pico-8 play session: mixed d-pad (fixed 12-tick cycle)

[t = 1 s] mixed d-pad (1.2s cycle ×~1): → ← ↑ ↓ + 🅾/❎ taps, ~1s
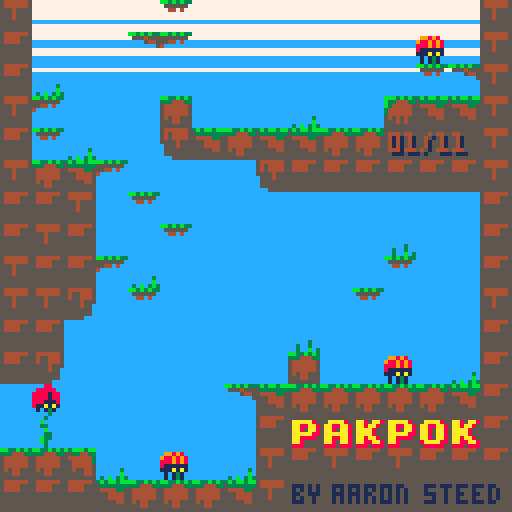
[t = 2 s] mixed d-pad (1.2s cycle ×~1): → ← ↑ ↓ + 🅾/❎ taps, ~2s
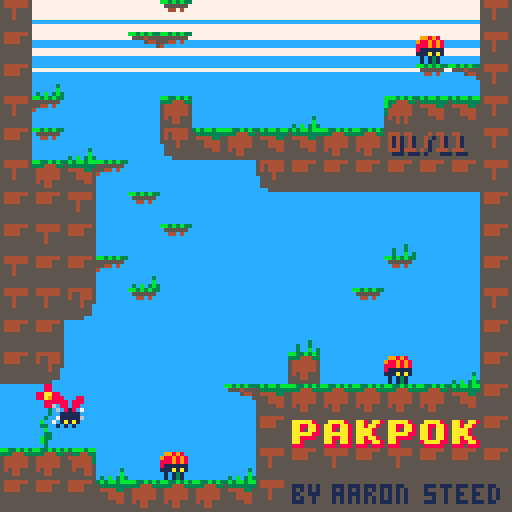
[t = 6 s] mixed d-pad (1.2s cycle ×~5): → ← ↑ ↓ + 🅾/❎ taps, ~6s
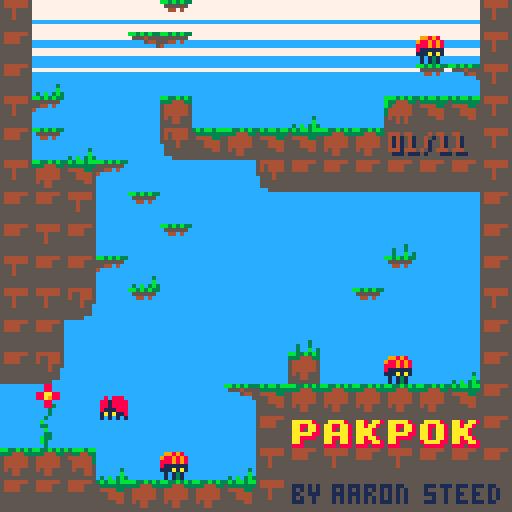

pico-8 cartridge
version 29
__lua__
--pakpok
--by st33d

--Utils

--globals

--flags
f_player = shl(1, 0)--us
f_wall = shl(1, 1)--hard surface
f_trap = shl(1, 2)--area we scan for ids
f_ledge = shl(1, 3)--hard surface only when going down
f_crate = shl(1, 4)--pushable box, causes bugs
f_puck = shl(1, 5)--kickable box
f_stop = shl(1, 6)--stops crates
--pico 8 doesn't use flags this high, so it works for out-of-bounds
f_outside = shl(1, 8)
--everything except crates ignores these
f_trapstop = bor(f_trap,f_stop)

--physical objects
blokmap = {x=0,y=0,w=16,h=16}--defines room boundaries
dropdamp = 0.98--default falling friction
grav = 0.37--set g on a blok to simulate gravity
minmove = 0.1--avoid micro-sliding, floating point error can lead to phasing
poppwr = 5.6--power of pop-jump

us = nil--the player

levels={
  {x=0,y=32,w=16,h=32},--intro - 1
  {x=0,y=16,w=16,h=16},--spikes - 2
  {x=16,y=0,w=16,h=32},--crumble,slabs - 3
  {x=32,y=16,w=16,h=48},--gliding - 4
  {x=16,y=32,w=16,h=32},--poppa - 5
  {x=32,y=0,w=16,h=16},--crate - 6
  {x=64,y=48,w=16,h=16},--spittas - 7
  {x=64,y=16,w=16,h=32},--poppa tight - 8
  {x=48,y=32,w=16,h=32},--spitta skills - 9
  {x=64,y=0,w=16,h=16},--crate skills - 10
  {x=48,y=0,w=16,h=32},--fast slabs - 11
  {x=128-16,y=48,w=16,h=16}--end - 10
  ,{x=0,y=0,w=16,h=16}--test
}


--add to print out debug
debug = {}
-- the coordinates of the upper left corner of the camera
cam_x,cam_y = 0,0
backcol=12
frames=0
fadep=1
transition=nil--screen fade transition
level=1
--level=#levels

-- screen shake offset
shkx,shky = 0,0
-- screen shake speed
shkdelay,shkxt,shkyt=2,2,2

-- based on https://github.com/jonstoler/class.lua
-- i removed the getter setters, no idea if that
-- broke it but it seems to still work
classdef = {}

-- default (empty) constructor
function classdef:init(...) end

-- create a subclass
function classdef:extend(obj)
  local obj = obj or {}
  local function copytable(table, destination)
    local table = table or {}
    local result = destination or {}
    for k, v in pairs(table) do
      if not result[k] then
        if type(v) == "table" and k ~= "__index" and k ~= "__newindex" then
          result[k] = copytable(v)
        else
          result[k] = v
        end
      end
    end
    return result
  end
  copytable(self, obj)
  obj._ = obj._ or {}
  local mt = {}
  -- create new objects directly, like o = object()
  mt.__call = function(self, ...)
    return self:new(...)
  end
  setmetatable(obj, mt)
  return obj
end

-- create an instance of an object with constructor parameters
function classdef:new(...)
  local obj = self:extend({})
  if obj.init then obj:init(...) end
  return obj
end

function class(attr)
  attr = attr or {}
  return classdef:extend(attr)
end



-- for when you need to send a list of stuff to print
function joinstr(...)
  local args = {...}
  local s = ""
  for i in all(args) do
    if type(i)=="boolean" then
      i = i and "true" or "false"
    end
    if s == "" then
      s = i
    else
      s = s..","..i
    end
  end
  return s
end

function pick1(a,b)
  if rnd(2)>1 then
    return a
  end
  return b
end

--print to debug
function debugp(...)
  add(debug,joinstr(...))
end

function add2(obj, ...)
  local args = {...}
  for table in all(args) do
    add(table, obj)
  end
end

-- method is a function(c,r)
function forinrect(x,y,w,h,method)
  for c=x,(x+w)-1 do
    for r=y,(y+h)-1 do
      method(c,r)
    end
  end
end

function fadepal(_perc)
  local p=flr(mid(0,_perc,1)*100)
  local kmax,col,dpal,j,k
  dpal={0,1,1, 2,1,13,6,
           4,4,9,3, 13,1,13,14}
  for j=1,15 do
   col = j
   kmax=(p+(j*1.46))/22
   for k=1,kmax do
    col=dpal[col]
   end
   if j==12 then backcol=col end--set background col
   pal(j,col)
  end
 end


--transitions
transit=class()

function transit:init(swap,delay)
  self.active,self.dir,self.swap,self.delay,self.t=true,1,swap,delay,0
end

function transit:upd()
  self.t+=self.dir
  if self.t==self.delay then
    self.swap()
    self.dir=-1
  elseif self.t==0 then
    self.active=false
  end
  fadepal(1/self.delay*self.t)
end

--Game
--init----------------------
function _init()
  createlevel(level)
  transition=transit(nil,30)
  transition.dir,transition.t=-1,30--fade in
end

function createlevel(n)
  --setting lists in here for efficient reset
  blox = {}--physics list
  chkpnts = {}--checkpoints
  spikes={}--spike shine
  airspikes={}--air spike shine
  --gfx
  effects={}
  mideffects={}
  backeffects={}
  levelnum=nil
  
  blokmap=levels[n]
  --look for map sprites we can convert to a blok
  local function create(c,r,sp)
    sp = sp or mget(c,r)
    local b = nil
    if sp == 1 then
      mset(c,r,0)
      us = player(c,r)
      b=us
    elseif sp >= 4 and sp <= 7 then
      mset(c,r,0)
      b=slab(c,r,sp)
    elseif sp == 38 or sp==39 then
      mset(c,r,0)
      b=slab(c,r,sp)
    elseif sp == 12 or sp==44 then
      if sp==44 then
        sp=12
        mset(c,r,24)--spikes behind crate
        add(spikes,{x=c*8,y=r*8})
      else mset(c,r,0) end
      --crate
      b=blok(c*8,r*8,8,8,f_crate,bor(f_trap,f_ledge),sp)
      b.pushmask,b.g,b.dy = bor(f_crate,f_player),grav,dropdamp
      b.momignore=f_trap
    elseif sp == 16 then
      b=puck(c,r,sp)
    elseif sp == 56 then
      b=poppa(c,r,sp)
    elseif sp == 19 or sp==20 then
      mset(c,r,0)
      b=spitta(c,r,sp)
    elseif sp == 26 then
      mset(c,r,0)
      add(chkpnts,chkpnt(c,r))
    elseif sp==24 then
      add(spikes,{x=c*8,y=r*8})
    elseif sp==28 then
      add(airspikes,{x=c*8,y=r*8})
    elseif not levelnum and sp==63 then
      levelnum={x=c*8,y=r*8}
    end
    if b then
      add(blox,b)
    end
  end
  forinrect(blokmap.x,blokmap.y,blokmap.w,blokmap.h,create)
  cam_x,cam_y=us:cam()
  
  flrsharps=sharps(spikes,{99,99,100,100,100,101,101,101,101,102,102,103,103})
  airsharps=sharps(airspikes,{88,88,88,104,104,104,104,105,105,106,106,107,107})
  
end

--update----------------------
function _update()
  
  if transition then return end
  
  -- clear colision data
  for a in all(blox) do
    a.touchx,a.touchy = nil,nil
  end
  
  -- simulate
  if(us.active)us:upd()--player 1st for feels
  
  --update checkpoints
  for c in all(chkpnts) do
    c:upd()
  end
  
  for a in all(blox) do
    if(a ~= us and a.active) a:upd()
  end
  
  -- garbage collect
  local good,i = {},1
  for a in all(blox) do
    if a.active then
      good[i] = a
      i += 1
    end
  end
  blox=good
  
  frames+=1
  
end

--draw----------------------
function _draw()
  
  if transition then
    transition:upd()
    if not transition.active then
      transition=nil
      showlevelnum=128
    end
  end
  
  cls(backcol)
  
  -- update camera position
  local x,y = us:cam()
  local f = 0.25
  local scroll_x,scroll_y = (x-cam_x)*f,(y-cam_y)*f
  cam_x += scroll_x
  cam_y += scroll_y
  
  local cx,cy=cam_x+shkx, cam_y+shky
  camera(cx,cy)
  -- cloud lines
  rectfill(cx,cy,cx+127,cy+4,7)
  rectfill(cx,cy+6,cx+127,cy+9,7)
  rectfill(cx,cy+12,cx+127,cy+13,7)
  rectfill(cx,cy+17,cx+127,cy+17,7)
  
  -- draw map
  backeffects=draw_active(backeffects)
  x,y = blokmap.x*8,blokmap.y*8
  
  for c in all(chkpnts) do
    c:draw()
  end
  
  map(blokmap.x,blokmap.y,x,y,blokmap.w,blokmap.h)
  --draw the level number if present
  if levelnum then
    local lvls=#levels-2
    local s = (level<10 and "0"..level or ""..level).."/"..(lvls<10 and "0"..lvls or ""..lvls)
    print(s,levelnum.x+2,levelnum.y+2,1)
    print(s,levelnum.x+1,levelnum.y+1,4)
  end
  flrsharps:draw()
  airsharps:draw()
  --draw a rect of ground under map for screenshake to see
  y += blokmap.h*8
  rectfill(x,y,x+blokmap.w*8,y+8,5)
  mideffects=draw_active(mideffects)
  -- draw blox
  for a in all(blox) do
    if a.active then
      if(a~=us)a:draw()
      --a:drawdbg()
    end
  end
  if(us.active)us:draw()
  
  effects=draw_active(effects)
  
  --update screen shake
  if shkxt > 0 then
    shkxt-=1
    if shkxt == 0 then
      local sn = sgn(shkx)
      if sn > 0 then
        shkx = -shkx
      else
        shkx= -(shkx+1)
      end
      shkxt=shkdelay
    end
  end
  if shkyt > 0 then
    shkyt-=1
    if shkyt == 0 then
      local sn = sgn(shky)
      if sn > 0 then
        shky = -shky
      else
        shky= -(shky+1)
      end
      shkyt=shkdelay
    end
  end
  
  -- print out values added to debug
  pal()
  local total,ty,good=#debug,0,{}
  for i=1,total do
    local s = debug[i]
    print(s,1+cam_x,1+cam_y+ty,0)
    ty += 8
    if(i > total-15) add(good, s)
  end
  debug = good
  
end

-- set screen shake
function shake(x,y)
  if(abs(x)>abs(shkx)) shkx,shkxt=x,shkdelay+1
  if(abs(y)>abs(shky)) shky,shkyt=y,shkdelay+1
end

-- garbage collect drawings on the fly
function draw_active(table)
  local good,i = {},1
  for a in all(table) do
    if a.active then
      a:draw()
      good[i] = a
      i += 1
    end
  end
  return good
end




--Engine
-- aabb recursive moving entity
blok = class()
blokn = 0--track instances of blok for debugging

-- x,y,w,h: bounds
-- flag: a pico 8 map flag
-- ignore: flags we want this blok to ignore
-- sp: sprite
function blok:init(x,y,w,h,flag,ignore,sp)
  self.active,self.x,self.y,self.w,self.h,self.flag,self.ignore,self.sp=
    true,x or 0,y or 0,w or 8,h or 8,flag or 0,ignore or 0,sp or 1
  self.vx,self.vy,self.dx,self.dy,self.touchx,self.touchy=
    0,0,0,0,nil,nil
  self.flipx,self.flipy=false,false
  self.pushmask,self.crushmask,self.momignore = 0,0,nil
  --parent and child carrying, mom and kids
  self.mom,self.kids,self.g = nil,{},0
  blokn+=1
  self.n=blokn
end

--update
function blok:upd()
  --move x, then y, allowing us to slide off walls
  --avoid micro-sliding, floating point error can cause phasing
  if abs(self.vx) > 0.1 then
    self:movex(self.vx)
  end
  if abs(self.vy) > 0.1 then
    self:movey(self.vy)
  end
  --apply damping
  self.vx*=self.dx
  self.vy*=self.dy
  --fall
  if abs(self.g)~=0 then
    if not self.mom then
      self.vy+=self.g
    else
      local m=self.mom
      --check mom is still there
      if not m.movex then
        if mget(m.x/8,m.y/8)~=m.sp then
          self.mom=nil
        end
      end
    end
  end
end

function blok:movex(v)
  local x,y,w,h = self.x,self.y,self.w,self.h
  local edge,obstacles = v>0 and x+w or x,{}
  if v>0 then
    obstacles=getobstacles(x+w,y,v,h,self.ignore,self)
    sort(obstacles,rightwards)
  elseif v<0 then
    obstacles=getobstacles(x+v,y,abs(v),h,self.ignore,self)
    sort(obstacles,leftwards)
  end
  if #obstacles>0 then
    for ob in all(obstacles) do
      local obedge=v>0 and ob.x or ob.x+ob.w
      --break if v reduced to no overlap
      if (v>0 and obedge > edge+v) or (v<0 and obedge < edge+v) then break end
      local shdmove = (edge+v)-obedge--how far should it move?
      self.touchx=ob
      --push?
      if band(ob.flag, self.pushmask)>0 and ob.movex then
        local moved,crush=ob:movex(shdmove),band(ob.flag,self.crushmask)>0
        if abs(moved) < abs(shdmove) then
          if crush then--won't budge, destroy?
            if ob.death then ob:death(self) end
          else v -= shdmove-moved end
        end
      else
        v -= shdmove
      end
      --quit or shdmove will work in reverse
      if(abs(v)<000.1)break
    end
  end
  
  self.x+=v
  
  --have i lost a parent?
  if self.mom then
    local p=self.mom
    if self.x>=p.x+p.w or self.x+self.w<=p.x then
      if p.delkid then
        p:delkid(self)
      else self.mom = nil end
    end
  end
  
  --move children
  if #self.kids>0 then
    local kids=self.kids
    if v>0 then
      for i=#kids,1,-1 do
        kids[i]:movex(v)
      end
    elseif v<0 then
      for i=1,#kids do
        kids[i]:movex(v)
      end
    end
  end
  
  return v
end

--jumping up thru ledges and moving plaforms
--makes this bit very hacky
function blok:movey(v)
  local x,y,w,h = self.x,self.y,self.w,self.h
  local edge,obstacles = v>0 and y+h or y,{}
  if v>0 then
    --ledge landing hack when moving down
    obstacles=getobstacles(x,y+h,w,v,self.momignore or self.ignore,self)
    sort(obstacles,downwards)
  elseif v<0 then
    obstacles=getobstacles(x,y+v,w,abs(v),self.ignore,self)
    sort(obstacles,upwards)
  end
  if #obstacles>0 then
    for ob in all(obstacles) do
      local obedge=v>0 and ob.y or ob.y+ob.h
      --break if v reduced to no overlap
      if (v>0 and obedge > edge+v) or (v<0 and obedge < edge+v) then break end
      --how far should it move?
      local shdmove,skip = (edge+v)-obedge,false
      --is there a special rule for landing on it?
      if v>0 and self.momignore then
        --skip this block if we were below its top
        if y+h>ob.y then skip=true end
      end
      if not skip then
        self.touchy=ob
        local moved,crush=0,band(ob.flag,self.crushmask)>0
        --push?
        if band(ob.flag, self.pushmask)>0 and ob.movey then
          
          moved=ob:movey(shdmove)
          
          --add to children if slower than us
          if v<0 and v<ob.vy and ob.mom ~= self then
            self:addkid(ob)
          end
          if abs(moved) < abs(shdmove) then
            --crush
            if crush then--won't budge, destroy?
              if ob.death then ob:death(self) end
            else
              v -= shdmove-moved
            end
          end
        else v -= shdmove end
        
        --let's say if i can't crush it, it's floor
        if shdmove > 0 and not crush then
          if self.mom then self:delmom() end
          if ob.addkid then ob:addkid(self)
          else
            self.mom=ob
            self.vy=0--cancel velocity
          end
        end
        
        --quit or shdmove will work in reverse
        if(abs(v)<000.1)break
      end
    end
  end
  
  self.y+=v
  
  --have i lost a parent?
  if self.mom then
    if self.y+self.h<self.mom.y then
      self:delmom()
    end
  end
  --move children down? (up is handled by push)
  if v>0 and #self.kids>0 then
    for b in all(self.kids) do
      if b.active then b:movey(v) end
    end
  end
  
  return v
end

function blok:addkid(b)
  if b.mom then b:delmom() end
  b.mom = self
  b.vy = 0
  add(self.kids, b)
  --need to sort children so they're moved without colliding
  sort(self.kids, rightwards)
end

function blok:delkid(b)
  b.mom = nil
  del(self.kids, b)
end

--check there is a parent before calling this
function blok:delmom()
  if self.mom.delkid then self.mom:delkid(self)
  else self.mom = nil end
end

-- clear parent and children - usually called during death()
function blok:divorce()
  if self.mom then self:delmom() end
  for b in all(self.kids) do
    b.mom,b.vy = nil,0
  end
  self.kids = {}
end

function blok:jmp(p)
  self:divorce()
  local s = -p*0.8--magic jumping ratio that i accidentally got stuck on
  self.vy=s
  self.dy=dropdamp
end

function blok:center()
  return self.x+self.w*0.5,self.y+self.h*0.5
end

function blok:intersectsblok(a)
  return not (a.x>=self.x+self.w or a.y>=self.y+self.h or self.x>=a.x+a.w or self.y>=a.y+a.h)
end

function blok:intersects(x,y,w,h)
  return not (x>=self.x+self.w or y>=self.y+self.h or self.x>=x+w or self.y>=y+h)
end

function blok:contains(x,y)
  return x>=self.x and y>=self.y and x<self.x+self.w and y<self.y+self.h
end

function blok:within(x)
  return x>=self.x and x<self.x+self.w
end


--this fails at long distance
--the overflow causes 0,0,0 to be returned, watch for it
function blok:normalto(bx,by)
  local ax,ay = self:center()
  local vx,vy = (bx-ax),(by-ay)
  local len = sqrt(vx*vx+vy*vy)
  if(len > 0) return vx/len,vy/len,len
  return 0,0,0
end

--x,y:position or x is an blok, v:speed, d:damping
function blok:moveto(x,y,v,d)
  local tx,ty,len = self:normalto(x,y)
  if(v > len) v = len
  self.vx,self.vy,self.dx,self.dy = tx*v,ty*v,d,d
end

--check for traps
function blok:trapchk()
  local traps = mapobjects(self.x,self.y,self.w,self.h,bnot(f_trap))
  local endgame = false
  if #traps > 0 then
    -- found traps
    for t in all(traps) do
      local c,r,s = flr(t.x/8),flr(t.y/8),t.sp
      -- floor spikes?
      if s==24 then
        --hit when going down
        if self.y+self.h > t.y+2 and self.y+self.h<=t.y+t.h and blok.within(t,self.x+self.w/2) and
          (self.vy>grav*2 or (self.y+self.h < t.y+t.h-2 and self.vy>0))
        then
          self:death(t)
        end
      -- air spikes?
      elseif s==28 then
        --be nice
        if blok.contains(t,self:center()) then
          self:death(t)
        end
      end
      if not self.active then break end
    end
  end
end

function blok:death(src)--source of death
  self:divorce()
  self.active=false
end

function blok:drawdbg()
  rect(self.x,self.y,self.x+self.w-1,self.y+self.h-1,3)
 if self.mom then
   local m=self.mom
   line(self.x+self.w/2,self.y+self.h/2,m.x+m.w/2,m.y+m.h/2,3)
 end
 print(self.n,self.x,self.y-8,7)
end

function blok:dustx()
  dust((self.flipx and self.x+self.w or self.x),
          self.y+self.h/2+rnd(self.h/2),
          2,pick1(6,7))
end
 
function blok:dusty()
  dust(self.x+self.w/2,self.y+self.h,2,pick1(6,7))
end

function blok:updanim()
  self.anim:draw()
  if not self.anim.active then self.anim=nil end
end

function blok:draw(sp,offx,offy)
  sp,offx,offy = sp or self.sp,offx or -4,offy or -4
  local x,y=offx+self.x+self.w*0.5,offy+self.y+self.h*0.5
  spr(sp,x,y,1,1,self.flipx,self.flipy)
end

-- collision utils

function centertile(c,r,w,h)
  w,h = (w or 0),(h or 0)
  return (4+c*8)-w*0.5,(4+r*8)-h*0.5
end

function lookblokx(x,y,w,h,v,source)
  for b in all(blox) do
    if b~=source and ((v>0 and b:intersects(x+w,y,v,h)) or
      (v<0 and b:intersects(x+v,y,abs(v),h))) then
      return b
    end
  end
  return nil
end

function lookbloky(x,y,w,h,v,source)
  for b in all(blox) do
    if b~=source and ((v>0 and b:intersects(x,y+h,w,v)) or
      (v<0 and b:intersects(x,y+v,w,abs(v)))) then
      return b
    end
  end
  return nil
end

--return a table of objects describing tiles on the map
--ignore: do not return anything with this flag
--result: a table of results to add to
function mapobjects(x,y,w,h,ignore,result)
  result,ignore = result or {},ignore or 0
  local xmin, ymin = flr(x/8),flr(y/8)
  -- have to deduct a tiny amount, or we end up looking at a neighbour
  local xmax, ymax = flr((x+w-0.0001)/8),flr((y+h-0.0001)/8)
  local rxmin,rymin,rxmax,rymax = blokmap.x,blokmap.y,blokmap.x+blokmap.w-1,blokmap.y+blokmap.h-1
  for c=xmin,xmax do
    for r=ymin,ymax do
      --bounds check
      if c<rxmin or r<rymin or c>rxmax or r>rymax then
        add(result, {x=c*8,y=r*8,w=8,h=8,flag=f_outside,sp=0})
      else
        local sp=mget(c,r)
        local f = fget(sp)
        if f > 0 and band(f, ignore) == 0 then
          add(result, {x=c*8,y=r*8,w=8,h=8,flag=f,sp=sp})
        end
      end
    end
  end
  return result
end

function getblox(x,y,w,h,ignore,source)
  local result = {}
  ignore = ignore or 0
  for a in all(blox) do
    if a ~= source and a.active then
      if band(ignore, a.flag)==0 and a:intersects(x,y,w,h) then
        add(result, a)
      end
    end
  end
  return result
end

--return all blox or tiles in an area,
--excluding source from the list and anything with a flag it ignores
--tiles returned are basic versions of blox
function getobstacles(x,y,w,h,ignore,source)
  local result = {}
  ignore = ignore or 0
  mapobjects(x,y,w,h,ignore,result)
  for a in all(blox) do
    if a ~= source and a.active then
      if band(ignore, a.flag)==0 and a:intersects(x,y,w,h) then
        add(result, a)
      end
    end
  end
  return result
end



-- sorting comparators
function rightwards(a,b)
  return a.x>b.x
end
function leftwards(a,b)
  return a.x<b.x
end
function downwards(a,b)
  return a.y>b.y
end
function upwards(a,b)
  return a.y<b.y
end

--insertion sort
function sort(a,cmp)
  for i=1,#a do
    local j = i
    while j > 1 and cmp(a[j-1],a[j]) do
        a[j],a[j-1] = a[j-1],a[j]
    j = j - 1
    end
  end
end

--it's you murphy
player = blok:extend()

function player:init(c,r)
  self.sc, self.sr = c,r -- spawn column & row
  add(chkpnts,chkpnt(c,r))--drop a checkpoint
  c,r = c*8+1,r*8+2
  blok.init(self,c,r,6,6,f_player,bor(f_trapstop,f_ledge),1)
  self.dx,self.dy,self.speed,self.g=
    0.4,dropdamp,0.8,grav
  self.pushmask = bor(f_puck,f_crate)
  --same as our normal self.ignore, but without f_ledge
  --this hack allows us to collide with only the top of
  --an f_ledge and ignore the rest
  --(i would implement all directions, but pico8 m8)
  self.momignore = f_trapstop
  self.coyote=0
  self.jmpheld=false
  self.jmphold=0
  self.camy=self.y+self.h/2
  self.launched=false
  self.exit=false
end

function player:upd()
  
  if self.exit then
    if self.x<self.exit.x+10 then
      self.x+=1
    else
      if not transition then
        transition=transit(function()
          if level<=#levels then
            level+=1
            createlevel(level)
          end
        end,30)
      end
    end
    return
  end
  
  --trap check
  self:trapchk()
  if not self.active then return end
  
  -- move
  if btn(0) then
   self.vx -= self.speed
   self.flipx=true
  end
  if btn(1) then
   self.vx += self.speed
   self.flipx=false
  end
  self.dy=dropdamp
  --jump curve
  --if self.vy<0 and self.jumphold<-0.1 then
  --  self.vy+=self.jumphold
  --  self.jumphold*=0.5
  --end
  local btndwn=(btn(4) or btn(5))
  if btndwn then
    if btndwn~=self.btndwn then
      sfx(3,0)--flap wings
    end
    if self.mom==nil and self.vy>=0 then
      self.dy=0.1
    end
    if self.coyote>0 and not self.jmpheld then
      self:jmp(3.1)
      sfx(2)
    end
  else
    self.jmpheld=false
    if btndwn~=self.btndwn then
      sfx(-1,0)--stop flap wings
    end
  end
  self.btndwn=btndwn
  
  --input lag
  if self.mom then self.coyote=3
  else self.coyote-=1 end
  --if we're about to push a crate, make it feel heavy
  if abs(self.vx) > minmove then
    local ob=lookblokx(self.x,self.y,self.w,self.h,self.vx)
    if ob then
      if band(ob.flag,f_crate)>0 then self.vx*=0.67 end
    end
  end
  
  if self.coyote>0 or self.vy>0 then self.camy=self.y+self.h/2 end
  
  --simulate
  blok.upd(self)
  
  if self.touchx then
    local ob=self.touchx
    if self.mom then
      if band(ob.flag,f_puck)>0 then
        if not ob.charge then
          --kick
           ob:bump(self.flipx,self)
        end
      elseif ob.sp==29 then
         self.exit=ob
         self.y=(ob.y+ob.h)-self.h
         sfx(-1,0)--stop flap wings
         sfx(6)--fanfare
      end
    end
    self.vx=0
  end
  if(self.touchy and self.touchy.mom~=self) self.vy=0
  
  
end

function player:jmp(p)
  blok.jmp(self,p)
  self.coyote=0
  self.jmpheld=true
  if p==poppwr then
    splode(self.x+self.w/2,self.y+self.h/2,5,7,effects,7)
    self.launched=true
    sfx(1)
  end
end

--where does the camera go?
function player:cam()
  local x,y = self:center()
  
  if(not self.active) x,y = centertile(self.sc,self.sr)
  --local s=64--scale of camera steps
  --x,y=flr((x+s/2)/s)*s,flr(y/s)*s
  --handle any size room of 8px units
  x = min(max(x-64, blokmap.x*8), -128+(blokmap.x+blokmap.w)*8)
  y = min(max(y-64, blokmap.y*8), -128+(blokmap.y+blokmap.h)*8)
  return x,y
end

function player:death(src)--src: source of death
  blok.death(self)
  
  --crush pop
  --pop out/in the player if the kill is unfair
  if src.crushmask and band(self.flag,src.crushmask)>0 then
    if src.touchy==self then
      local c=self.x+self.w/2
      local sandwich = {src, self.touchy}
      for b in all(sandwich) do
        --pop if center of filling is outside of bread
        if c<=b.x then
          local v = (b.x-self.w)-self.x
          local m = self:movex(v)
          if m == v and (self.x+self.w<=src.x or self.x>=src.x+src.w) then
            self.active=true
          end
        elseif c>=b.x+b.w then
          local v = (b.x+b.w)-self.x
          local m = self:movex(v)
          if m == v and (self.x+self.w<=src.x or self.x>=src.x+src.w) then
            self.active=true
          end
        end
        if self.active then break end
      end
    end
  end
  --create corpse
  if not self.active then
    self.launched=false
    splode(self.x+self.w/2,self.y+self.h/2,6,8,effects,7)
    add(effects,corpse(self,self.x,self.y,79,0,-3))
    sfx(-1,0)--stop flap wings
    sfx(5)
  end
end

function player:respawn()
  self.x,self.y,self.active,self.vy=self.sc*8,self.sr*8,true,0
  add(blox,self)
end

function player:draw()
  if self.exit then
    blok.draw(self,1+((frames/2)%2),-4,-4)
    local x,y=self.exit.x,self.exit.y
    spr(30,x,y)
    spr(mget(x/8+1,y/8),x+8,y)
  elseif (btn(4) or btn(5)) then
    local f=(frames%6)+73
    blok.draw(self,f,-4,-5)
  else
    blok.draw(self,((btn(1)or btn(0)) and 1+((frames/2)%2) or 1),-4,-4)
  end
  if self.launched then
    self:dusty()
    if self.vy>=0 then self.launched=false end
  end
  if self.anim then self:updanim() end
end




--kickable crate
puck = blok:extend()

function puck:init(c,r,sp)
  self.sc, self.sr = c,r -- spawn column & row
  mset(c,r,25)--spawn marker
  c,r = c*8+1,r*8+2
  blok.init(self,c,r,6,6,f_puck,bor(f_trapstop,f_ledge),sp)
  self.dx,self.dy,self.speed,self.g=
    0,dropdamp,2,grav
  self.pushmask = bor(f_player,f_puck)
  self.momignore = f_trapstop
  self.charge=false
  self.anim=nil
end

function puck:upd()
  --trap check
  self:trapchk()
  if not self.active then return end
  
  if self.charge then
    if self.flipx then
      self.vx -= self.speed
    else
      self.vx += self.speed
    end
  end
  --simulate
  blok.upd(self)
  if self.charge then
    if self.touchx then
      local ob=self.touchx
      local c=ob.x+ob.w/2
      if (self.flipx and c<self.x) or (not self.flipx and c>self.x) then 
        if ob==us then--and us.coyote>0 then
          self:launch(ob)
        elseif ob.sp==self.sp then
          --kick
          self.charge=false
          ob:bump(self.flipx,self)
        else
          --is it crumble?
          if ob.sp>=52 and ob.sp<=54 then
            local x,y=ob.x+ob.w/2,ob.y+ob.h/2
            for i=1,4 do
              add(effects,debris(x,y,pick1(93,94),-1+rnd(2),-2-rnd(2)))
            end
            splode(x,y,5,7,effects,7)
            sfx(9)
            mset(ob.x/8,ob.y/8,0)
          end
          --bump
          self.flipx=(not self.flipx)
          sfx(7)
        end
      end
    end
  else
    if self.mom==us then
      if us.mom then
        self:divorce()
        us.y,self.y=self.y,self.y+us.h
        us:jmp(poppwr)
      end
    end
  end
end

function puck:bump(flipx,bumper)
  --anim:init(x,y,sps,table,t)
  sfx(0)
  self.charge,self.flipx=true,flipx
  bumper.anim=anim((flipx and self.x+self.w or self.x-8), self.y+self.h-8,
  {84,84,85,85,86,86,87,87},6,flipx,bumper)
end

function puck:death()
  blok.death(self)
  self.charge,self.vx,self.vy=false,0,0
  splode(self.x+self.w/2,self.y+self.h/2,6,8,effects,7)
  add(effects,corpse(self,self.x,self.y,95,0,-3))
  sfx(5)
end

function puck:respawn()
  self.x,self.y,self.active,self.vy=self.sc*8,self.sr*8,true,0
  add(blox,self)
end

function puck:launch(ob,flipx)
  flipx=flipx or self.flipx
  ob:movey(self.y-(ob.y+ob.h))--move item to top
  self:movex(flipx and -6 or 6)--slide under
  self.vx=0
  self.charge=false
  shake(0,2)
  ---ob.y=(self.y+self.h)-ob.h--consistent  jump
  ob:jmp(poppwr)
  --splode(self.x+self.w/2,self.y+self.h/2,5,6,effects,7)
end

function puck:draw()
  if self.charge then
    blok.draw(self,self.sp+1+((frames)%2))
    self:dustx()
  else
    blok.draw(self)
  end
  if self.anim then self:updanim() end
end

--walking trap
poppa = blok:extend()

function poppa:init(c,r,sp)
  self.sc, self.sr = c,r -- spawn column & row
  mset(c,r,25)--spawn marker
  c,r = c*8,r*8+4
  blok.init(self,c,r,8,4,f_trap,bor(f_trap,f_ledge),sp)
  self.dx,self.dy,self.speed,self.g=
    0,dropdamp,0.5,grav
  self.pushmask = 0
  self.momignore = f_trapstop
  self.charge=false
end

function poppa:upd()
  --trap check
  self:trapchk()
  if not self.active then return end
  
  local tops = getblox(self.x-4,self.y-4,self.w+8,self.h+4,bor(f_trapstop,f_wall),self)
  
  if self.charge then
    if #tops>0 then
      for b in all(tops) do
        if b.y+b.h==self.y+self.h then
          local c = b.x+b.w/2
          if c>self.x and c<self.x+self.w then
            self.charge=false
            if b==us then shake(0,2)
            else
              splode(self.x+self.w/2,self.y+self.h/2,5,7,effects,7)
            end
            sfx(1)
            b:jmp(poppwr)
            b:movey(-4)--out of sensor, reattach child
          end
        end
      end
    end
  else
    if #tops>0 then
      if not self.charge then sfx(10) end
      self.charge=true
    else
      self.vx += (self.flipx and -self.speed or self.speed)
    end
  end
  --simulate
  blok.upd(self)
  
  if self.touchx then
    self.flipx=(not self.flipx)
  end
  
end

function poppa:death()
  blok.death(self)
  self.charge,self.vx,self.vy=false,0,0
  splode(self.x+self.w/2,self.y+self.h/2,6,8,effects,7)
  add(effects,corpse(self,self.x,self.y,127,0,-3))
  sfx(5)
end

function poppa:respawn()
  self.x,self.y,self.active,self.vy=self.sc*8,self.sr*8,true,0
  add(blox,self)
end


function poppa:draw()
  if self.charge then
    blok.draw(self,self.sp+2)
  else
    blok.draw(self,self.sp+((frames/2)%2))
  end
end

function poppa:drawdbg()
  rect(self.x-4,self.y-4,(self.x-4)+self.w+8,(self.y-4)+self.h+4,10)
  blok.drawdbg(self)
end

--shoots projectile
spitta = blok:extend()
spitframes={20,68,69,70,69,70,69,70,69,70,69,70,69,70,71,72}
spitframetotal=#spitframes
function spitta:init(c,r,sp)
  blok.init(self,c*8,r*8+2,8,6,f_wall,0,sp)
  self.pushmask = 0
  self.momignore = f_trapstop
  self.charge=false
end

function spitta:upd()
  local tops = getblox(self.x,self.y-2,self.w,2,bor(f_trapstop,f_wall),self)
  if #tops>0 then
    if not self.charge and tops[1].mom==self then
      self.charge=true
      sfx(11)
      local b=ball(self.x+4,self.y+2,(self.sp==19 and -2 or 2))
      add(blox,b)
    end
  else
    self.charge=false
  end
end

function spitta:draw()
  if self.charge then
    self.flipx=false
    blok.draw(self,self.sp+2)
  else
    local sp = spitframes[1+flr(frames/4)%spitframetotal]
    self.flipx=self.sp==19
    blok.draw(self,sp,-4,-5)
  end
end

ball = blok:extend()
function ball:init(x,y,vx)
  blok.init(self,x+vx*2,y,4,4,f_trap,bor(f_trapstop,f_ledge),23)
  self.dx,self.dy,self.vx,self.speed=
    1,1,vx,vx
  self.pushmask = 0
  self.momignore = f_trapstop
end
function ball:upd()
  blok.upd(self)
  if self.touchx then
    local ob=self.touchx
    for i=1,4 do
      add(effects,debris(self.x-2,self.y-2,pick1(80,81),-1+rnd(2),-2-rnd(2)))
    end
    splode(self.x+self.w/2,self.y+self.h/2,3,11,effects,10)
    if ob.bump then
      ob:bump(self.speed<0,self)
      local a=self.anim
      a.x,a.y,a.track=self.x+a.x,self.y+a.y,nil
      add(effects,self.anim)
    else
      sfx(12)
    end
    self:death()
  end
end




--all purpose crusher and moving platform
slab = blok:extend()
slabignore=bor(f_trapstop,f_ledge)
slabledgeignore=f_outside-1--ignore everything going down
function slab:init(c,r,sp)
  self.sc, self.sr = c,r -- spawn column & row
  mset(c,r,59)--spawn marker
  self.speed,self.fast=0.5,1
  blok.init(self,c*8,r*8,8,sp>=38 and 2 or 8,fget(sp),slabignore,sp)
  local push=bor(f_puck,bor(f_player,f_crate))
  self.pushmask,self.crushmask = push,push
  --stretch
  local n=c+1
  while mget(n,r)==sp do
    mset(n,r,59)
    self.w+=8
    n+=1
  end
  n=r+1
  while mget(c,n)==sp do
    mset(c,n,59)
    self.h+=8
    n+=1
  end
    
end

function slab:upd()
  --direction command check (top left)
  local traps = mapobjects(self.x,self.y,8,8,bnot(f_trap))
  local endgame = false
  if #traps > 0 then
    -- found a trap
    local t = traps[1]
    local c,r,s = flr(t.x/8),flr(t.y/8),t.sp
    -- is it a dir command?
    if (s>=8 and s<=11) or (s>=40 and s<=43) then
      local fast=1
      if s>=40 and s<=43 then
        fast,s=4,s-32
      end
      -- dir commands start at 8
      local cx,cy = self.x+4,self.y+4
      local tx,ty = centertile(c,r)
      local nsp = s-4
      if(self.sp>=38)nsp+=32
      if(abs(tx-cx)==0 and abs(ty-cy)==0) self.sp,self.fast,sp=nsp,fast,nsp
    end
  end
  -- move
  local sp,speed = self.sp,self.speed*self.fast
  if (sp==4) self.vx -= speed
  if (sp==5) self.vx += speed
  if (sp==6) self.vy -= speed
  if (sp==7) self.vy += speed
  if sp==38 then
    self.vy -= speed
    self.ignore=slabignore
  elseif sp==39 then
    self.vy+=speed
    self.ignore=slabledgeignore
  end
  blok.upd(self)
end

function slab:draw(x,y,big)
  x,y,sp=x or self.x,y or self.y,self.sp
  spr(sp,x,y)
  if (frames/4)%2<1 then
    if sp>=38 then spr(sp+28,x,y-1)
    else spr(sp+60,x,y) end
  end
  if not big and self.w>8 then
    for xb=self.w-8,8,-8 do
      self:draw(x+xb,y,true)
    end
  end
  if not big and self.h>8 then
    for yb=self.h-8,8,-8 do
      self:draw(y,y+yb,true)
    end
  end
end




-- just a sprite from the sheet
anim = class()
function anim:init(x,y,sps,t,flipx,track)
  self.active,self.x,self.y,self.sps,self.i,self.t,self.flipx,self.track=
    true,(track and x-track.x or x),(track and y-track.y or y),sps,1,t or 0,flipx,track
end
function anim:draw()
  local sp = self.sps[self.i]
  if self.track then
    if(sp)spr(sp,self.x+self.track.x,self.y+self.track.y,1,1,self.flipx)
  else
    if(sp)spr(sp,self.x,self.y,1,1,self.flipx)
  end
  self.i+=1
  --if self.i>#self.sps then self.i=1 end
  if self.t > 0 then
    self.t-=1
    if self.t <= 0 then
      self.active=false
    end
  end
end

debris=class()
function debris:init(x,y,sp,vx,vy)
  self.active,self.x,self.y,self.sp,self.vx,self.vy,self.flipx=
    true,x,y,sp,vx,vy,(rnd(2)>1 and true or false)
end
function debris:draw()
  spr(self.sp,self.x,self.y,1,1,self.flipx)
  self.x+=self.vx
  self.y+=self.vy
  --apply damping
  self.vx*=dropdamp
  self.vy*=dropdamp
  self.vy+=grav
  if self.y>cam_y+128 then self.active=false end
end

sharps=anim:extend()
function sharps:init(list,sps)
  anim.init(self,0,0,sps,#sps+30+flr(rnd(60)))
  self.list=list
  self.n=flr(rnd(#list))+1
end
function sharps:next()
  local n,list=self.n,self.list
  if #list>1 then
    repeat
      n+=flr(rnd(#list))+1
      if(n>#list)n=1
    until list[n]~=self.ob
    self.ob,self.x,self.y=list[n],list[n].x,list[n].y
  end
  self.n,self.t,self.active,self.i=n,#self.sps+80+flr(rnd(60)),true,1
end
function sharps:draw()
  if #self.list==0 then return end--safety
  if self.ob then
    anim.draw(self)
    if not self.active then
      self:next()
    end
  else self:next() end
end

corpse=debris:extend()
function corpse:init(body,x,y,sp,vx,vy)
  self.body,self.stg=body,0
  debris.init(self,x,y,sp,vx,vy)
end
function corpse:draw()
  if self.stg==2 then--fly up
    self.y-=4
    self.v*=1.15
    self.x+=self.v
    if self.y<cam_y then
      self.active=false
    end
    spr(108+(frames%4),self.x,self.y,1,1,self.flipx)
  elseif self.stg==1 then--carry body to respawn
    self.y-=2
    local targ=self.body.sr*8
    if self.y>targ+32 then
      self.y-=2
    end
    self.body.y=self.y+6
    if self.y+6<targ then
      self.body:respawn()
      self.stg,self.v=2,rnd(0.6)-0.3
      sfx(8,2)
    end
    self.body:draw()
    spr(108+(frames%4),self.x,self.y,1,1,self.flipx)
  else--fall
    debris.draw(self)
    if not self.active then
      --pull body up screen
      self.stg,self.active=1,true
      self.x,self.y=self.body.sc*8,(cam_y+128<self.body.sr*8 and blokmap.h*8 or cam_y+128)
      self.body.x=self.x
    end
  end
end
    

dust=class()
function dust:init(x,y,r,c)
  self.active,self.x,self.y,self.r,self.c=true,x,y,r,c
  add(mideffects,self)
end
function dust:draw()
  circfill(self.x,self.y,self.r,self.c)
  self.r-=0.2
  self.y+=0.1
  if self.r<=0 then self.active=false end
end

-- bang
splode = class()
function splode:init(x,y,r,col,table,colw)
  self.active,self.x,self.y,self.r,self.t,self.col,self.colw,table=
    true,x or 64,y or 64,r or 8,0,col or 7,colw or 7,table or effects
  -- add to a list for drawing
  add(table, self)
end
function splode:draw()
  local t,x,y,r,col,colw = flr(self.t*0.5),self.x,self.y,self.r,self.col,self.colw
  if t == 0 then
    --black frame to make it pop
    circfill(x,y,r,colw)
    circfill(x,y,r-1,9)
  elseif t < 2 then
    --full
    circfill(x,y,r,col)
    circfill(x,y,r-1,colw)
  else
    --shrink
    if t <= r then
      for rf=t,r do
        if rf==r then
          circ(x,y,rf,col)
        else
          circ(x,y,rf,colw)
        end
      end
    else
      self.active = false
    end
  end
  self.t+=1
end

--checkpoint
chkpnt=class()
function chkpnt:init(c,r)
  self.c,self.r,self.on,self.y=c,r,false,r*8
end

function chkpnt:upd()
  if not self.on then
    if us.active then
      local x,y=us:center()
      if flr(x/8)==self.c and flr(y/8)==self.r then
        self.on=true
        us.sc,us.sr=self.c,self.r
        sfx(4,2)
        for c in all(chkpnts) do
          if c~=self then
            c.on=false
          end
        end
      end
    end
    if self.y<self.r*8 then
      self.y+=1
    end
  else
    if self.y>(self.r-1)*8 then
      self.y-=1
    end
  end
end

function chkpnt:draw()
  local x,y,h=self.c*8,self.y,(self.r+1)*8-self.y
  if h>8 then
    spr(98,x,y+8,1,(h-8)/8)--vine
    h=8
  end
  if self.on then
    spr(27,x,y,1,h/8)
  else
    spr(26,x,y,1,h/8)
  end
end
__gfx__
000000000000000000000000bb33b3b33bb33b333bb33b333bb33b333bb33b33000000000000000000000000000000006b333bb3bb3b3b33bb3b3b33bb3b3b33
00000000088808000888080033344433544554455445544554455445544554450000d000000d0000000000000000000064444443555555500555555005554555
0070070088881880888818805444444554a8854554588a4554a11a4554588545000dd000000dd000000dd0000000000054000045554404000044040000005445
000770008888188088881880544444455518885555888155558888555588885500ddd000000ddd0000dddd000dddddd054000045400000000000000000000005
000770008881118088811180544444455518885555888155558888555588885500ddd000000ddd000dddddd000dddd0054000045000000000000000000000000
00700700811a1a10811a1a105454455554a8854554588a455458854555a11a55000dd000000dd00000000000000dd00054000045000000000000000000000000
00000000101010100101010055544555555554555555545555555455555554550000d000000d0000000000000000000054444445000000000000000000000000
00000000000000000000000055555555055555500555555005555550055555500000000000000000000000000000000055555556000000000000000000000000
0998980000000000000000000088880000888800000000000000000000000000000000000000000000000000000880000000700054b3b44554b3b44500000000
98898980099898000998980008888e8008e888800a8a88800888a8a0000000000000000000077000000830000008800007306070531113550000035500000000
888989809889898098898980a1a8eee88eee8a1a1118eee88eee8111000aa00000070007007aa70000898300088aa88000633630511111350000003500000000
81111110888989808889898011111e8888e1111100188e8888e8810000aab30000060006007a97000038b300088a9880763bb300b11111350000003500000000
111a1a10888989808889898013b3188888813b310018888888888100003b330000730073000770000003300000088000003b3367311111b5000000b500000000
01010100111a1a10111a1a1013331888888133310318888888888130000330000063006300003000000030000008830003633600511111550000005500000000
01010100010101001010101011311880088113111113883003883111000000000333003300003300000033000000300007060370b11111350000003500000000
000000000000000000000000b33388300388333b000000000000000000000000033b033b00003000000030000000300000070000311111b5000000b500000000
bbb3b3b3bb33b3b33b3bb3bbb3bbb3bbb3bbb3bb33bbbbbbbb3b3b33bb3b3b33000000000000000000000000000000006b333bb3544444453b3bb3bb00000000
b3344433333444335333333355334433333b33335333b33304a11a4004588540000d00d00d00d000000dd0000d0000d064444443544444453444444300000000
b3444445544444455444433554444443344344435443344b008888000088880000d00d0000d00d0000d00d0000d00d0054070745555455453444444500000000
34444445544444455554444555444443554444455544444500888800008888000d00d000000d00d00d0000d0000dd00054060645555455455554554500000000
3444444554444445555444455544444555444445554444550008800000a11a000d00d000000d00d0000dd0000d0000d054737345555455555554555500000000
545454555454455555555445554554450555544555445550000000000000000000d00d0000d00d0000d00d0000d00d0054636345555555555555555500000000
5554545555544555555555555555544505555445554455500000000000000000000d00d00d00d0000d0000d0000dd00054444445055555500555555000000000
55555555555555555555555555555555000555555555500000000000000000000000000000000000000000000000000055555556005555500055555000000000
544444455444444554444445544444453b3bb3b3555515551555155154444445000000000000000000000000000dd00000000000000000000000000055555555
54544445544445555444444554554445543313455445154554455445544444450000000000000000000000000000d00000000000000000000000000055555555
54544445544445555554555554554445544555555445555554555445555455458989898989898989000000000000000000000000000000000000000055555555
5555455555555555555455555555455555551511555515115555155155545545088888800888888000000000dd0dd00d00000000000000000000000055555555
05554555555555555554555555554550115155551151555511515555555455550111a1a00111a1a000000000d00dd0dd00000000000000000000000055555555
05555555555555555555555555555550555515455555154555555445555555550010101001010100000000000000000000000000335000000000054555555555
0555555555555555555555555555555054455545544555455445544505555550000000000000000089898989000d000000000000344500000000544355555555
000555555555555555555555555550005555155555551555155515510055555000000000000000001888a8a1000dd00000000000b5b530300030353b55555555
00000000000000000000000000000000008888000088880000888800008888000088880088800088888000888880008888800088888000888880008800000000
0000000000000000000000000008800008e8888008e8888008e8888008e8888008e8888088880888888808888888088888880888888808888888088810101010
00a1880000881a0000a11a00008888008eee8a1a8eee8a1a8eee8a1a8eee8a1a8eee8a1a70880880008808800088088060880880008808800088088081121210
0011888008881100001111000088880088e1111188e1111188e1111188e1111188e1111107081806000818006008180006081807000818007008180088811180
0011888008881100008888000011110088813b318881131188811811888118118881181100111110661111170611111700111110771111160711111688881880
00a1880000881a000088880000a11a00888113118881181188888888888188818881838106111117771111160711111607111116661111170611111788881880
000000000000000000088000000000000888888808888888088888880888181808813b31601a1a10001a1a10701a1a10701a1a10001a1a10601a1a1008880800
000000000000000000000000000000000388333b0388333b0388333b0388333b03811b1101010100010101000101010001010100010101000101010000000000
00000000000000000000000000000000000006770000677000000670000000600000000000000000000000000000000000000000000000000000000001010100
00000000000000000000000000000000000060670000067700000067000000060000000000000000000000000000000000000000000000000000000001010100
00000000000000000000000000000000000007070000006700000007000000070000700050000050000000000000000000000000005551000055500011111110
000ba000000ab00000000000000000000000007700000677000000070000000000777000053b3500003b3000603b3060003b3000054455100554551081121210
000330000003b0000000000000000000000000770000067700000007000000000007770000111000551115500611160066111660054555100544551088898980
00000000000000000000030000000030000007070000006700000007000000070007000006a1a60066a1a66005a1a50055a1a550015551000155111098898980
000000000000000000300300000000b0000060670000067700000067000000060000000060000060000000005000005000000000001110000011100009989800
000000000000000000300b03030b03b3000006770000677000000670000000600000000000000000000000000000000000000000000000000000000000000000
000dd000000000000003000000000000000000000000000000000000000000000000700000007000000070000000700000000000000000000000000000000000
000d00000000000000b0000000000000000000000000000000000000000000000770707007707070077070700770707000090000000900000009000000090000
000dd0000000000000330000000000000000000000070007000700070007000700777770007777700070777000000070600a0060000a0000000a0000000a0000
0000d000ddddd00d000b000000000000000000000007000700070007000700077777770077700700777000007700000006090600000900007009007000090000
0000d000d00ddddd00033000000000000000000000770077007700770070007000777777007007770000077700000077008a8000668a8660078a8700778a8770
000dd0000000000000b3300000000000000700070077007700770077007000700777770007777700077707000700000007888700778887700688860066888660
000d00000000000000b3000000070007000700070777007707700070070000000707077007070770070707700707077070111070001110006011106000111000
000dd000000000000003000000070007007700770777077707700770070007000007000000070000000700000007000000a1a00000a1a00000a1a00000a1a000
000dd000000000000000000055555555555555555555555555555555555555555555555555555555555555555555555555555555555555550000000000000000
0000d00000000000000000005aaaaa8555aaaa855aa85aa855aaaa85511151515551115111511151115115555511151115111511151155550000000000000000
0000d00000000000003bb0005aa88aa85aa88aa85aa8aa855aa88aa8515151515551515151515151515151555515555155155515551515550000000000101010
000dd000ddd00ddd3b33330b5aa85aa85aa85aa85aaaa8555aa85aa8511551115551115111511551515151555511155155115511551515550000000001112120
000dd000d0dddd0d033003305aaaaa885aaaaaa85aaaa8555aa85aa8515155155551515151515151515151555555155155155515551515550000000008888880
000d000000000000000000005aa888855aa88aa85aa8aa855aa85aa8511155155551515151515151115151555511155155111511151155550000000089898989
000d000000000000000000005aa855555aa85aa85aa88aa858aaaa88555555555555555555555555555555555555555555555555555555550000000000000000
000dd000000000000000000058885555588858885888588855888885555555555555555555555555555555555555555555555555555555550000000000000000
1300000000000000000000000000001323137313731373137313731313131313130000000000000000000000000000231313f3f3f32313330000000000001010
133300000000e383002500d300000313000000000000000000000000000000000000000000000000000000000000000000000000000000000000000000000000
1300000025350000000000000000002313130013001300130013001300000013138181810000818181818181818181232313233303330000000000003510d113
230000000000f0d0f0d0f0d035000023000000000000000000000000000000000000000000000000000000000000000000000000000000000000000000000000
13000002d0f0320000000000000000d1233300730073007300730013000000d113d0e0e00000f0d0e0e0f0d0e0e0f02313233300000000000000100010f04213
230000000000000000000000e0000023000000000000000000000000000000000000000000000000000000000000000000000000000000000000000000000000
1300f033000013000000000000000222130000000000000000000073d0e0f0231300000000000000000000000000002323330000000000000010e00000000013
23000000000000000000000000e0f023000000000000000000000000000000000000000000000000000000000000000000000000000000000000000000000000
13d0e000000013000000000000002313130000000000000000000000000000131381818181818181810000a100000013230000000000000000000000f0d00013
13000000000000000000004300000013000000000000000000000000000000000000000000000000000000000000000000000000000000000000000000000000
13000000010013000000000000000323132500838181812535813525818181231322d0e0f0d0e0e0e00000e20000002313000000000000001000000000000013
1300250100000000000000e200350013000000000000000000000000000000000000000000000000000000000000000000000000000000000000000000000000
13003500e0f01300000000000000001323d0f0d0e0f0d0e0e0e0f0d0e01212232313000000000000008181818181812323d00041000000000000000000010013
23d0e0f0d000000000000000e0e0f023000000000000000000000000000000000000000000000000000000000000000000000000000000000000000000000000
13d0e0f0d0f0d20000000000000000131300e0a10000000000000000000313232323000000000000000212222212121323004222221000c100c1000000e0f013
230000c1e30000830025d30000000013000000000000000000000000000000000000000000000000000000000000000000000000000000000000000000000000
13000000000000000000000000000013230000e2000000000000000000000323232300c1000000c1001333000000001323000000d20000000000000000000023
13000000f0d0e0f0d0f0d0a100000023000000000000000000000000000000000000000000000000000000000000000000000000000000000000000000000000
1300010000f03200000000000000002323d0000000000000000000000000001323130000000000000013000035310023233500011000000000000000a1310013
2300000000000000000000e00035c113000000000000000000000000000000000000000000000000000000000000000000000000000000000000000000000000
131222121222130000000000000000131300000000000000c100000000b0b0132313000000000000002300000222122313d0e0f0d00000000000000002221223
230000000000000000000000f0d0f023000000000000000000000000000000000000000000000000000000000000000000000000000000000000000000000000
132313131323330025000001002635131300832500e2000000000000000607232323000000000000002300001313132323001010000000000000000003330013
23000000000000000000000000000023000000000000000000000000000000000000000000000000000000000000000000000000000000000000000000000000
23231323330000f0d0f022222222221313d0e0f0d000000000000000000706131323c10000c10000c12300000323231323101041000000000000000000010013
23350100000000000000e20035000023000000000000000000000000000000000000000000000000000000000000000000000000000000000000000000000000
1333000000003500e0000313131323131300000000000000a100000000707023232300000000000000130000000003131310f0d00000000000000000e0e0f013
23d0f0d000000000000000f0d0e0f013000000000000000000000000000000000000000000000000000000000000000000000000000000000000000000000000
230000000000e00000000000000000131300000000000000e000000000a0a0232313000000000000001300000000001313d02500a1258181818181818181c113
13c1250000e383351000d3000000c113000000000000000000000000000000000000000000000000000000000000000000000000000000000000000000000000
13000000e0000000000000000000001313000000000000e00000000000b0b0232313c100c100c100c1230041250000131352d0f0d0e0f042121252e242221213
13123212221222221212122212221213000000000000000000000000000000000000000000000000000000000000000000000000000000000000000000000000
2300000000e0000000000000000000232300000000000000e0000000006060232313000000000000002312223200001313000000e03500000000000000000013
137300000000b000000000232500d113000000000000000000000000000000000000000000000000000000000000000000000000000000000000000000000000
13000000f0d00000000000000001002313000000000000000000000000070623232300c100c100c100232323130000132300000000e000000000000000000013
230100000000700000312523d0f04223000000000000000000000000000000000000000000000000000000000000000000000000000000000000000000000000
13350000000000000000000000e0f023230000000000c1e0e0e0c100000607131323000000000000001323231300251323000001000000000000000031000013
23d0e00000000700e0f0d07300000023000000000000000000000000000000000000000000000000000000000000000000000000000000000000000000000000
23d000000012000000350000022222231300000000000000e000000000a0a0232313818100000081811313131312122323d0f0d0e000000000000000f0d00013
230000000000a0003500e00043434323000000000000000000000000000000000000000000000000000000000000000000000000000000000000000000000000
13e035000003221222221212f3f3f323130000a100000000c1000000350232131323123200008102121333007300032313000000000000000000000000e0f013
130000a1422212122222122213f3f3f3000000000000000000000000000000000000000000000000000000000000000000000091000000b10000009100000000
231222d0000000000313131313131323130000023200008300000000022313132323231300810213330000000000002323009040408000009050508000000013
13810002000000000000000000000013000000000000000000000000000000000000000000000000000000000000000000000212320002123200023200000000
13132300e0000000000000000000001323d0f0d0e0e0e0f0d0e0f0d0e00003231313233300421333000000000000002323d00000000000000000000000000013
23d0812300000000000001a100000023000000000000000000000000000000000000000000000000000000000000000000001300000000230000130032000000
1323130000e0000000000000250000131300e0000000000000000000000000231300000000000000000000000000002313000000000000000000000000000013
2300f0730025350000e0f0d00000f013000000000000000000000000000000000000000000000000000000000000000000002332000000130000230013000000
231313d03500000000000000e0000013230000e200000000000000000000002323000000a135000000000100250000131325000000003500000001002535c123
13d0006343f0d000002500c131e0c123000000000000000000000000000000000000000000000000000000000000000000001300000000230000230013000000
23233300e0000000000000e00000002323d0000000000000000000000100001323d00002221222320000021222121213131222524252d0e0b0e0f04252e24213
23d0f0d0e0e0f0d0f0d0e0f0d0e0f01300000000000000000000000000000000000000000000000000000000000000000000d200000002133200030033000000
131300000000000000250000000000131300000000120000000000f0d0e0f0132300f00313231333000003232313132323330000000000007200000000000023
230000000000000000000000e2d0f023000000000000000000000000000000000000000000000000000000000000000000000000000000000000000000000000
1333000000000000001200000100351313000000f0330000000000000000002323d0000000000000000000003500d1132300000000000000a000000000000013
2300004100000000000000000001e023000000000000000000000000000000000000000000000000000000000000000000000000000000000000000000000000
00000000000000f0221212121212221313d0e0f0d000000000000200358300131300e0000000000000000000e0f042132300004100000000e000000000013513
23d0e0f0d00000000000000000e0f023000000000000000000000000000000000000000000000000000000000000000000000000000000000000000000000000
0010000000000000133747573767571313000000000000000000131212121223130000e00000000000000000000000132300f0d0000000000000000000e0f013
2300000000e000000000000000000013000000000000000000000000000000000000000000000000000000000000000000000000000000000000000000000000
12123235000100352313231323131313130010002500000083001313f3f3f32323d0e00025000000350035002500c12323d0250000102500000035000000c113
13000035000025e0000010003500c113000000000000000000000000000000000000000000000000000000000000000012320000000010000001000000000222
131313223030122223778797a7b7c7d7132222221212122212221323231313132322122222122212121212221212221313123212221212221212122222221213
13123212222222221212122222221213000000000000000000000000000000000000000000000000000000000000000023232212222212221212222212222323
__gff__
0001010202020202040404041008080820202002020202200404040404020200020202020202080804040404100202000202020202020202202020000040400202020202020202020201010101010101000000000000000000000000000202200000000000000000000000000000000000000002020202020202020202020020
0000000000000000000000000000000000000000000000000000000000000000000000000000000000000000000000000000000000000000000000000000000000000000000000000000000000000000000000000000000000000000000000000000000000000000000000000000000000000000000000000000000000000000
__map__
31010101010101012d0101010101313131010101011d32010101010101010131310101313131010100313231000000313100000000000000313200000000323131000000003700000000000000003131000000000000000000000000000000000000000000000000000000000000000000000000000000000000000000000000
32010101010101010101010101011d32310101010e012d0101010101010101313101013031320101531d32330000003232000000000000003132530000001d3132531400000000000000001000531d32000000000000000000000000000000000000000000000000000000000000000000000000000000000000000000000000
3201010101010101010101010e012e323101010101533601010101010b0b0b3231010101303201010f22330000000032320000000000000030330d0e0e0f2432320d0e0e000000000020242121212132000000000000000000000000000000000000000000000000000000000000000000000000000000000000000000000000
320101010e0e0e01010101010101013231010101010101010101012360706032320101010131010e003100000000003232000000000000000000000000000032320d000e000000000032000000000032000000000000000000000000000000000000000000000000000000000000000000000000000000000000000000000000
31010e010101010101010101010101313101010101010101010101316060703231010101013701010f37000000100031315310291a6171617161716105285331313e2c1818183d1a002d000000000031000000000000000000000000000000000000000000000000000000000000000000000000000000000000000000000000
3101010e01010e0e01010e0101010131310101010101010101010132607070313201010101010e010d000000000e0f3232250d0e0e0e0f0d0e0f0d0e0f2422323121222221220d0f0d00000000000031000000000000000000000000000000000000000000000000000000000000000000000000000000000000000000000000
323301010101010101010101010101323201011a010e0101010101307070603232010101010101010000000f0d0e0f31320000000e000000000000000000003132313131323100000000000000000032000000000000000000000000000000000000000000000000000000000000000000000000000000000000000000000000
32010101010101010101010101010131310b010101100134343401536070603131013e010c0c181818183d001a000f3131000904716171282961716105080b3132313f3f3f3100000000001a10525331000000000000000000000000000000000000000000000000000000000000000000000000000000000000000000000000
310101010101010e01010101010e013231700132010e01010e0e01016060703232010e0e01010e0e0f0d0e000e001c31310000000000000000000000000027313131313131320000000e0f0d0e0e0f32000000000000000000000000000000000000000000000000000000000000000000000000000000000000000000000000
32010e01010e0101010101010101013132600132010101010101013206060631320101010101010100000000000e0031320000000018181818181818531a0a3132323132323318000000000000000031000000000000000000000000000000000000000000000000000000000000000000000000000000000000000000000000
3201011a2401010101010101313f3f323270013201010101010101300a0a0a323101010101010101000000000000003231000000002e0d0f2e0d0f24250d00313200000000002e1818183e3800523d32000000000000000000000000000000000000000000000000000000000000000000000000000000000000000000000000
321801200101010101010101010101323260013101010101010101012401013232013e10010c01011a003d18181818323100530e0e2b00002b00002b2b000031320000000000000f0d0e0f0d0e0e0f32000000000000000000000000000000000000000000000000000000000000000000000000000000000000000000000000
320118320101010101011001013131323260013601010101011053010130313231010e0e012e01010d0f21212221213232000e0000600000700000607000003132530010520000000000000000000032000000000000000000000000000000000000000000000000000000000000000000000000000000000000000000000000
32000f3700525300000e0f0d0e00003131703436090561080f0d0e0e0000003132000000000c00000e00313f3f3f3231310d0e00000600000600000606005231320d0e0f0d0000000000000000000031000000000000000000000000000000000000000000000000000000000000000000000000000000000000000000000000
310d0036340f0d000052001c0e1352313206062100000000000000000e1a0031310001002023005300003131323132313252001a000a52000a52000a0a530f31311c53013e182c18182c18182c183d31000000000000000000000000000000000000000000000000000000000000000000000000000000000000000000000000
31212322222222222121212222222131320a00321818181818181818220d0b3231212221313222212121323232323231310d0b0f22222121212222212221213131212322222222222121212222222131000000000000000000000000000000000000000000000000000000000000000000000000000000000000000000000000
31000000000000002d0000000000313231212231212221220d0e0e0f310b60313100000000000000000000000000003131006000303f3f3f323131313231323131000000000000000000000000003231000000000000000000000000000000000000000000000000000000000000000000000000000000000000000000000000
31000000000000000000000000001d32313f3f3f32323133000000003270703131000100530000000000000000000032320027002b00002b00002b000000003132000000000000000000000053001d32000000000000000000000000000000000000000000000000000000000000000000000000000000000000000000000000
3200000000100000000000000e0f2e31310000000000000000000000320660323121222223000000000000000000003132000a000700000700000700000000323200000000000000000000000e0f2432000000000000000000000000000000000000000000000000000000000000000000000000000000000000000000000000
320d1a000e0e0e00000000000000003131000000000000000000000032700732313f3f3f330018180000000000000032320d00000a00000a00000a000000003232000000000000000000000000000032000000000000000000000000000000000000000000000000000000000000000000000000000000000000000000000000
32000e18181818181818000052000032320000000000000000001000326070323100000000180f0d0018181800000031320009040404047161710852000000323100000000003e5200383d5200000031000000000000000000000000000000000000000000000000000000000000000000000000000000000000000000000000
31220d0e0f0d0e0e0f0d0e1c0e1c0f3132097105080904610820212132700a3231000000000e0018180e0f0d0018183231000000000000000000002e001a53313100000000000f0d0f0d0e2e00000031000000000000000000000000000000000000000000000000000000000000000000000000000000000000000000000000
3133000000000000000000000000003132000e000000000000353235310a0f31310000000000000f0d000000000e0f313200000000000000000000000e0e0e31320000000000000000000036000e0f32000000000000000000000000000000000000000000000000000000000000000000000000000000000000000000000000
310000000000001a0000000010005232310d0e0000000000003036353300003131000000000000000000001a0053003231002b2b29040404617161710800003132000000000000000000003600000031000000000000000000000000000000000000000000000000000000000000000000000000000000000000000000000000
310000000000000e0000000f0d0e0f313100000e521a53000000353500005231310000000018181818182e0d0e0f2432310070600000000000000000000000323100101a000000000000003500005332000000000000000000000000000000000000000000000000000000000000000000000000000000000000000000000000
320d0e00000e00000000000000000031310d0e0f0d0e0f22222121212121213131181800000f0d0e0f0d0000000000323200607000001c001c001c0000000031320d0e0f0d0000000000002022212131000000000000000000000000000000000000000000000000000000000000000000000000000000000000000000000000
3223005200000000000000000000003232000000000e00363133000000303232310d0e0000000000000000000000003132002727000000000000000000000032321c000e3e00380052533d30323f3f3f000000000000000000000000000000000000000000000000000000000000000000000000000000000000000000000000
313203032300000000000000000000323200000e0000003033000000000000313100000000000000000000000000003232527060000000000000000000000031320e0f0d0e0f0d0e0e0f0d0000000032000000000000000000000000000000000000000000000000000000000000000000000000000000000000000000000000
31000000302300000000000000100032310d0000000000000000000000000031311818001a5352000000000000000032310d0a0a000000000000000053100031321c0000000000000000000000000032000000000000000000000000000000000000000000000000000000000000000000000000000000000000000000000000
3200000000181800000000000f0d0f3132000000000e00340000000000000032310d0e0f0d0f0d0000000000000000323200000000000000000000000e0e0f32321c0100000000000000000000000031000000000000000000000000000000000000000000000000000000000000000000000000000000000000000000000000
31000100202203231818181818202232315300010000343534000010005200323100000000001818181818181800003132000129040404617161280052001c3201013e380053003d1a00100000000031000000000000000000000000000000000000000000000000000000000000000000000000000000000000000000000000
32222203313f3f3f2221222121323232312221212222212122222221212221313100000000000f0d0e0e0f0d0e000032322123212221212221212122222221010121232122250d0e0f0d0f2422222131000000000000000000000000000000000000000000000000000000000000000000000000000000000000000000000000
